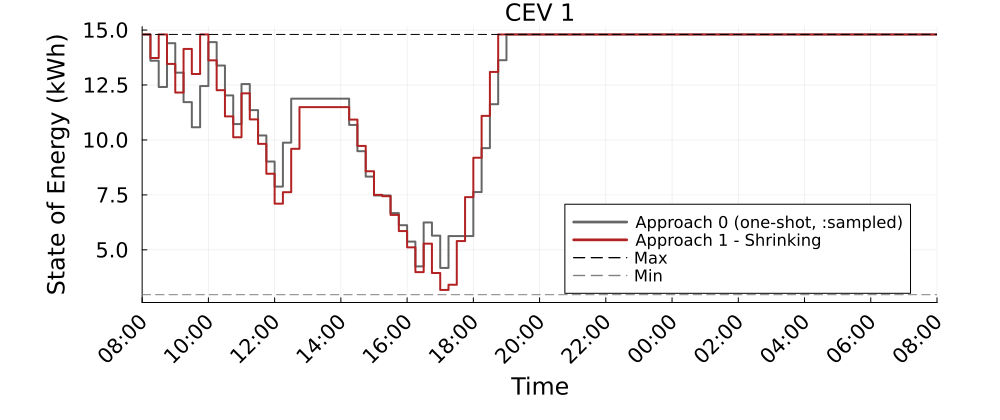

The table this chart was drawn from, first rows:
Time_Period, CEV_1_A0_kWh, CEV_1_A1S_kWh
1, 14.8, 14.8
2, 13.6, 13.73
3, 12.41, 14.8
4, 14.4, 13.46
5, 13.06, 12.16
6, 11.72, 14.14
7, 10.58, 13
8, 12.45, 14.8
9, 14.45, 13.62
10, 13.39, 12.26
11, 12.03, 11.07
12, 10.72, 10.12
13, 12.54, 12.12
14, 11.36, 10.94
15, 10.2, 9.823
16, 9.018, 8.463
17, 7.877, 7.103
18, 9.877, 7.624
19, 11.88, 9.596
20, 11.88, 11.49
21, 11.88, 11.49
22, 11.88, 11.49
23, 11.88, 11.49
24, 11.88, 11.49
25, 11.88, 11.49
26, 10.68, 10.92
27, 9.487, 9.729
28, 8.333, 8.575
29, 7.474, 7.502
30, 7.474, 7.44
31, 6.673, 6.589
32, 6.122, 5.855
33, 5.374, 5.115
34, 4.247, 3.987
35, 6.247, 5.282
36, 5.646, 3.947
37, 4.178, 3.175
38, 5.628, 3.412
39, 5.628, 5.399
40, 5.628, 7.399
41, 7.628, 9.19
42, 9.628, 11.1
43, 11.63, 13.1
44, 13.63, 14.8
45, 14.8, 14.8
46, 14.8, 14.8
47, 14.8, 14.8
48, 14.8, 14.8
49, 14.8, 14.8
50, 14.8, 14.8
51, 14.8, 14.8
52, 14.8, 14.8
53, 14.8, 14.8
54, 14.8, 14.8
55, 14.8, 14.8
56, 14.8, 14.8
57, 14.8, 14.8
58, 14.8, 14.8
59, 14.8, 14.8
60, 14.8, 14.8
... 37 more rows
